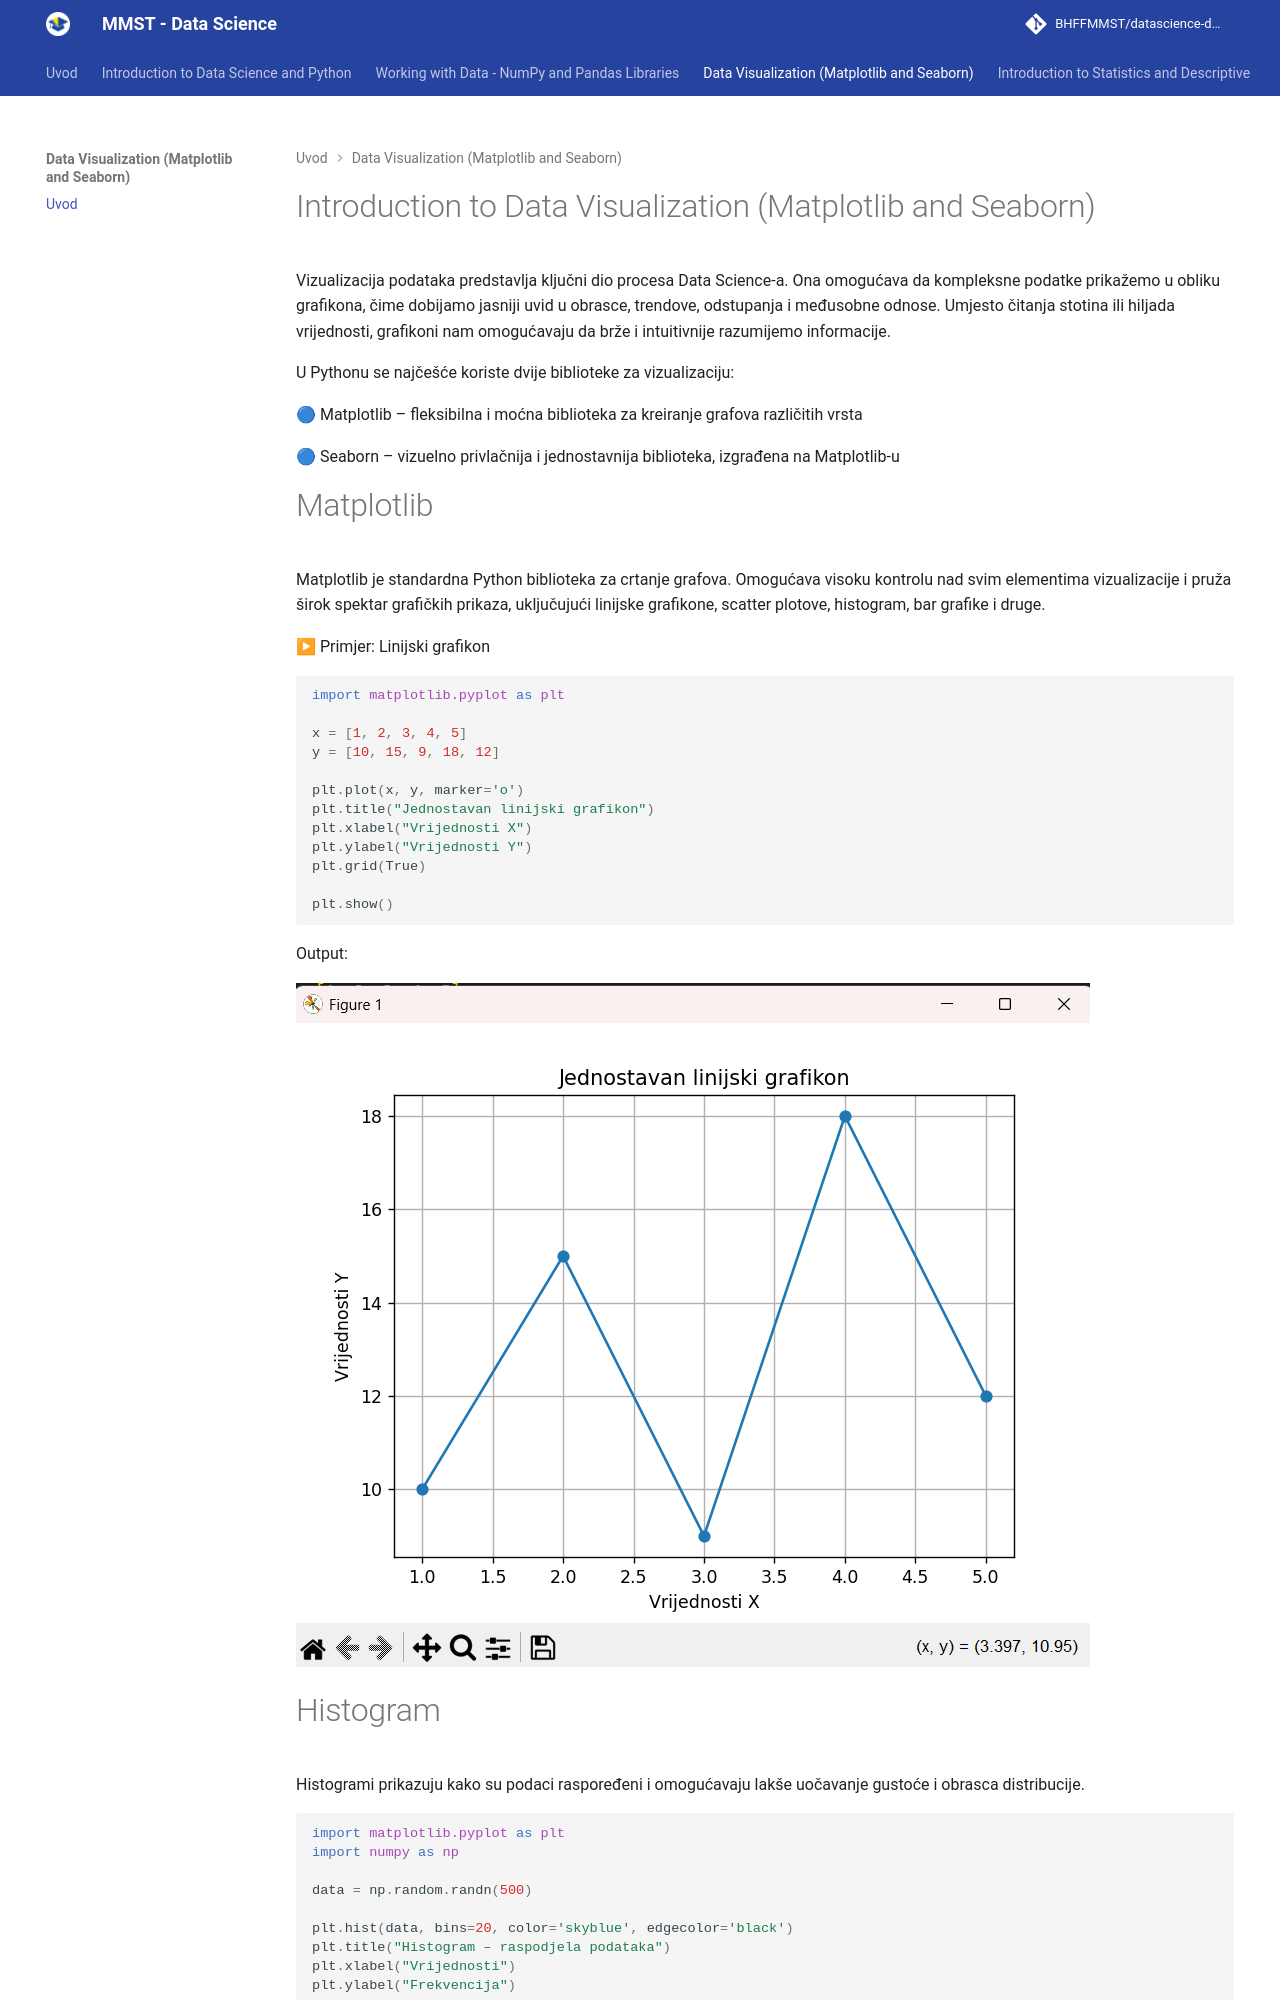

repository: BHFFMMST/datascience-docs · page: content/data-visualization/index.html · generator: mkdocs

# Introduction to Data Visualization (Matplotlib and Seaborn)

Vizualizacija podataka predstavlja ključni dio procesa Data Science-a. Ona omogućava da kompleksne podatke prikažemo u obliku grafikona, čime dobijamo jasniji uvid u obrasce, trendove, odstupanja i međusobne odnose. Umjesto čitanja stotina ili hiljada vrijednosti, grafikoni nam omogućavaju da brže i intuitivnije razumijemo informacije.

U Pythonu se najčešće koriste dvije biblioteke za vizualizaciju:

🔵 Matplotlib – fleksibilna i moćna biblioteka za kreiranje grafova različitih vrsta

🔵 Seaborn – vizuelno privlačnija i jednostavnija biblioteka, izgrađena na Matplotlib-u
